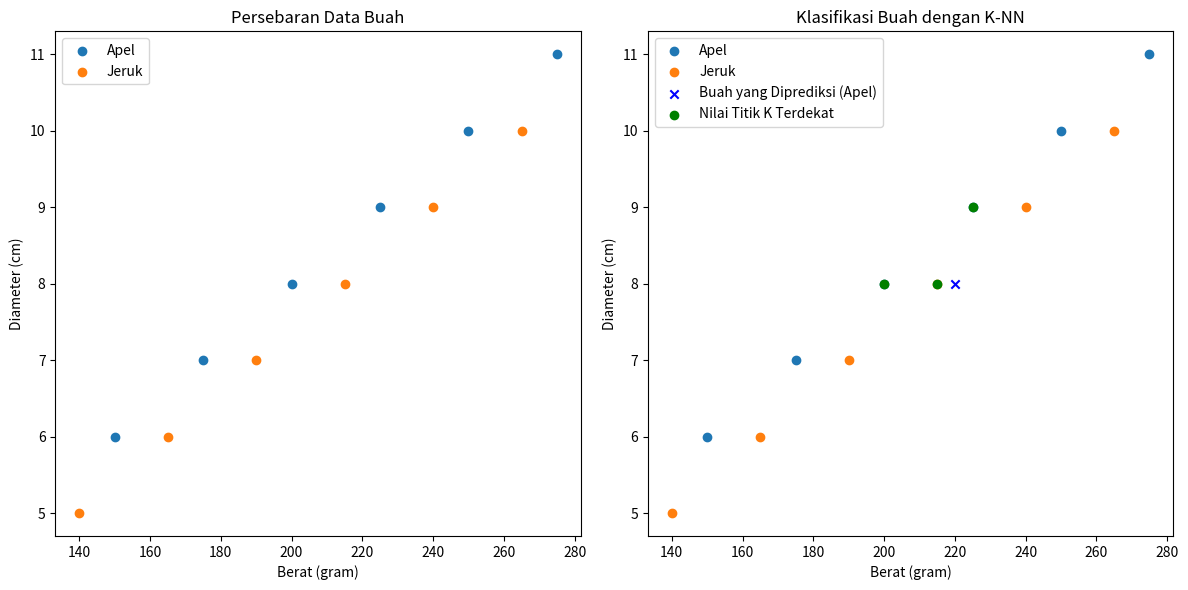

Reproduce this figure in Python.
import numpy as np
import matplotlib.pyplot as plt

# Contoh data buah
data = np.array([
    [150, 6, 'Apel'],
    [175, 7, 'Apel'],
    [200, 8, 'Apel'],
    [225, 9, 'Apel'],
    [250, 10, 'Apel'],
    [275, 11, 'Apel'],
    [140, 5, 'Jeruk'],
    [165, 6, 'Jeruk'],
    [190, 7, 'Jeruk'],
    [215, 8, 'Jeruk'],
    [240, 9, 'Jeruk'],
    [265, 10, 'Jeruk']
])

# Buah yang akan diklasifikasikan
buah = np.array([220, 8])

# Hitung jarak antara buah yang akan diklasifikasikan dengan setiap data
jarak = np.sqrt(np.sum((data[:, :2].astype(int) - buah) ** 2, axis=1))

# Tentukan nilai k dan pilih k titik data terdekat
k = 3
idx = np.argsort(jarak)[:k]
k_titik_data = data[idx]

# Tentukan kelas mayoritas dari k titik data terdekat 
kelas = np.unique(k_titik_data[:, 2])
jumlah_kelas = np.array([len(k_titik_data[k_titik_data[:, 2] == kl]) for kl in kelas])
kelas_mayoritas = kelas[np.argmax(jumlah_kelas)]

print(f"Berdasarkan data, buah tersebut diklasifikasikan sebagai {kelas_mayoritas}.")

# Visualisasi data
fig, (ax1, ax2) = plt.subplots(1, 2, figsize=(12, 6))

# Plot penyebaran data buah
for jenis in np.unique(data[:, 2]):
    ax1.scatter(data[data[:, 2] == jenis][:, 0].astype(int),
                data[data[:, 2] == jenis][:, 1].astype(int),
                label=jenis)
ax1.set_title("Persebaran Data Buah")
ax1.set_xlabel("Berat (gram)")
ax1.set_ylabel("Diameter (cm)")
ax1.legend()

# Plot klasifikasi buah dengan K-NN
for jenis in np.unique(data[:, 2]):
    ax2.scatter(data[data[:, 2] == jenis][:, 0].astype(int),
                data[data[:, 2] == jenis][:, 1].astype(int),
                label=jenis)

# Tambahkan buah yang diprediksi dan k titik data terdekat
ax2.scatter(buah[0], buah[1], color='blue', label="Buah yang Diprediksi (Apel)", marker='x')
ax2.scatter(k_titik_data[:, 0].astype(int), k_titik_data[:, 1].astype(int), color='green', label="Nilai Titik K Terdekat")

ax2.set_title("Klasifikasi Buah dengan K-NN")
ax2.set_xlabel("Berat (gram)")
ax2.set_ylabel("Diameter (cm)")
ax2.legend()

plt.tight_layout()
plt.show()
